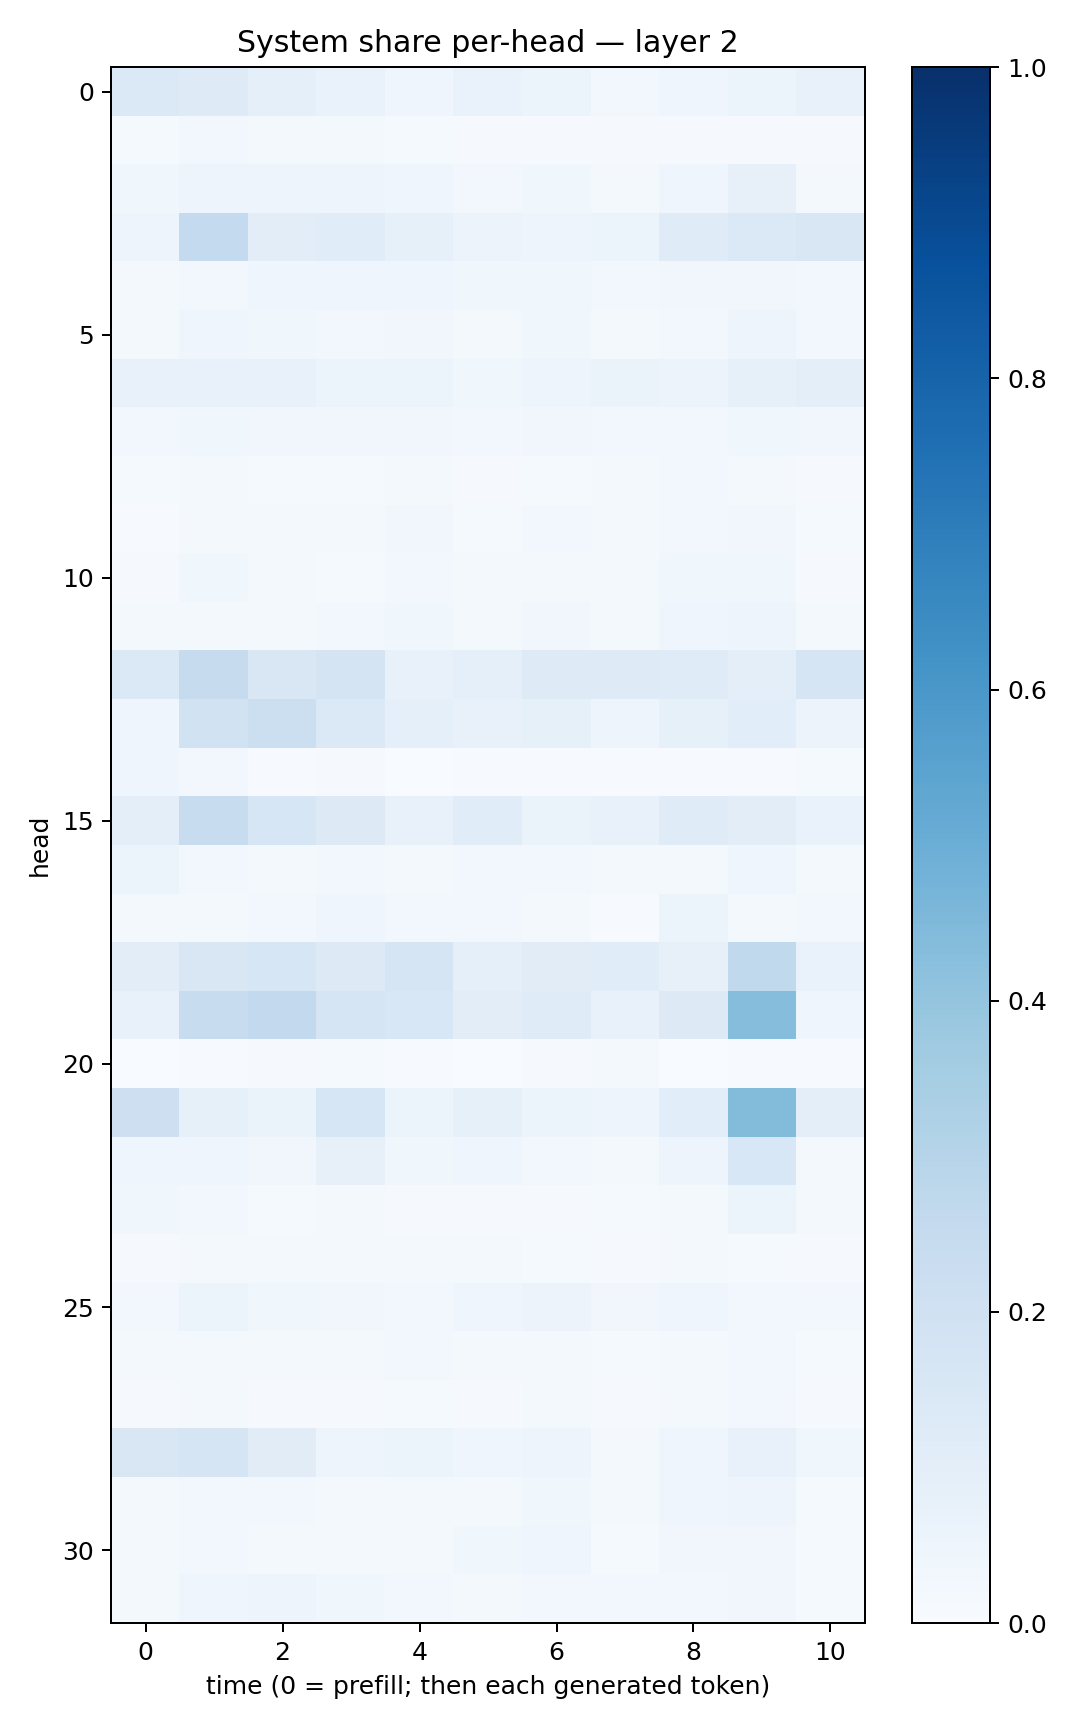

The data file committed next to this chart (first rows):
0.13771574, 0.123111285, 0.09307347, 0.0678882, 0.042555954, 0.06803232, 0.05156009, 0.027767409, 0.044908576, 0.051599428, 0.071306325
0.01408, 0.03063, 0.01955, 0.01998, 0.01175, 0.008044, 0.008736, 0.008241, 0.009625, 0.008804, 0.009534
0.03905, 0.04811, 0.0496, 0.04958, 0.04463, 0.03108, 0.0365, 0.01872, 0.04072, 0.07853, 0.02065
0.04869, 0.2573, 0.1049, 0.1143, 0.08208, 0.05792, 0.04763, 0.06232, 0.1177, 0.1383, 0.1507
0.01814, 0.02772, 0.04561, 0.04646, 0.04204, 0.03554, 0.03629, 0.02561, 0.0345, 0.03277, 0.02524
0.02036, 0.03942, 0.03886, 0.0305, 0.03398, 0.02327, 0.03544, 0.01944, 0.02951, 0.05072, 0.02622
0.07622, 0.075, 0.07663, 0.05968, 0.06214, 0.03789, 0.04769, 0.06276, 0.05673, 0.08346, 0.09781
0.02717, 0.0361, 0.03323, 0.03333, 0.03191, 0.02555, 0.03334, 0.02484, 0.03008, 0.03727, 0.03434
0.01264, 0.02289, 0.01544, 0.01482, 0.01971, 0.01102, 0.01376, 0.02009, 0.02493, 0.02304, 0.01069
0.007745, 0.01949, 0.02265, 0.01951, 0.03142, 0.01558, 0.02827, 0.02111, 0.02964, 0.03453, 0.01379
0.01161, 0.03728, 0.02189, 0.01199, 0.02446, 0.01695, 0.01643, 0.01857, 0.03786, 0.03818, 0.009921
0.01658, 0.02202, 0.01684, 0.0288, 0.03727, 0.02282, 0.03135, 0.02274, 0.04284, 0.05044, 0.02074
0.1371, 0.2446, 0.1498, 0.1771, 0.07254, 0.09251, 0.1229, 0.1222, 0.1208, 0.09385, 0.1685
0.04656, 0.1926, 0.2172, 0.1372, 0.09089, 0.07359, 0.0848, 0.0507, 0.08266, 0.1057, 0.05541
0.04513, 0.03032, 0.006863, 0.009105, 0.003645, 0.006475, 0.005253, 0.005833, 0.007324, 0.007323, 0.01422
0.09396, 0.2358, 0.159, 0.1277, 0.07053, 0.1157, 0.06365, 0.07167, 0.1173, 0.1041, 0.06674
0.05382, 0.03062, 0.02249, 0.02357, 0.0232, 0.02549, 0.02355, 0.02326, 0.02071, 0.03975, 0.01669
0.02323, 0.02019, 0.02516, 0.04258, 0.02546, 0.02949, 0.02213, 0.00537, 0.06156, 0.02085, 0.02749
0.1016, 0.1492, 0.1612, 0.1303, 0.1717, 0.08632, 0.1129, 0.1167, 0.08189, 0.2641, 0.06929
0.07349, 0.2403, 0.2587, 0.1646, 0.1534, 0.1018, 0.1203, 0.0747, 0.1261, 0.4318, 0.04009
0.003699, 0.004368, 0.007996, 0.01289, 0.007007, 0.002556, 0.009799, 0.01775, 0.00345, 0.006545, 0.007249
0.2131, 0.0829, 0.06267, 0.1626, 0.061, 0.0834, 0.06123, 0.0483, 0.1085, 0.4382, 0.09439
0.04135, 0.04177, 0.03432, 0.07939, 0.03901, 0.04151, 0.02591, 0.01812, 0.04718, 0.1527, 0.01875
0.03733, 0.02687, 0.01368, 0.01716, 0.00857, 0.008803, 0.008295, 0.01179, 0.02189, 0.05317, 0.02123
0.01032, 0.0209, 0.01741, 0.01721, 0.01916, 0.01686, 0.0146, 0.008255, 0.01721, 0.01531, 0.009438
0.02812, 0.05285, 0.038, 0.03222, 0.02527, 0.04033, 0.0554, 0.03471, 0.04525, 0.02824, 0.02486
0.01782, 0.02292, 0.01931, 0.01625, 0.02567, 0.02008, 0.02069, 0.01288, 0.01935, 0.02408, 0.01355
0.00805, 0.0168, 0.011, 0.01141, 0.0156, 0.01107, 0.01726, 0.01095, 0.01813, 0.02533, 0.008245
0.15, 0.167, 0.1101, 0.04992, 0.05284, 0.04223, 0.05017, 0.02007, 0.04366, 0.07125, 0.03596
0.0218, 0.02895, 0.02388, 0.01919, 0.02134, 0.01825, 0.03795, 0.0201, 0.04052, 0.04692, 0.01462
0.02035, 0.03122, 0.0159, 0.01916, 0.01685, 0.03636, 0.04199, 0.01262, 0.035, 0.03401, 0.01176
0.02061, 0.04163, 0.047, 0.0384, 0.031, 0.01943, 0.02453, 0.02477, 0.02811, 0.0339, 0.01358
